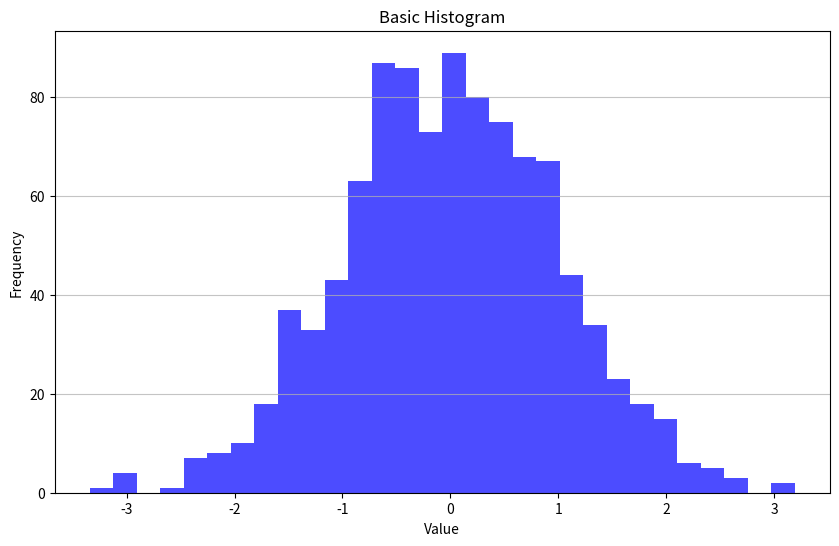
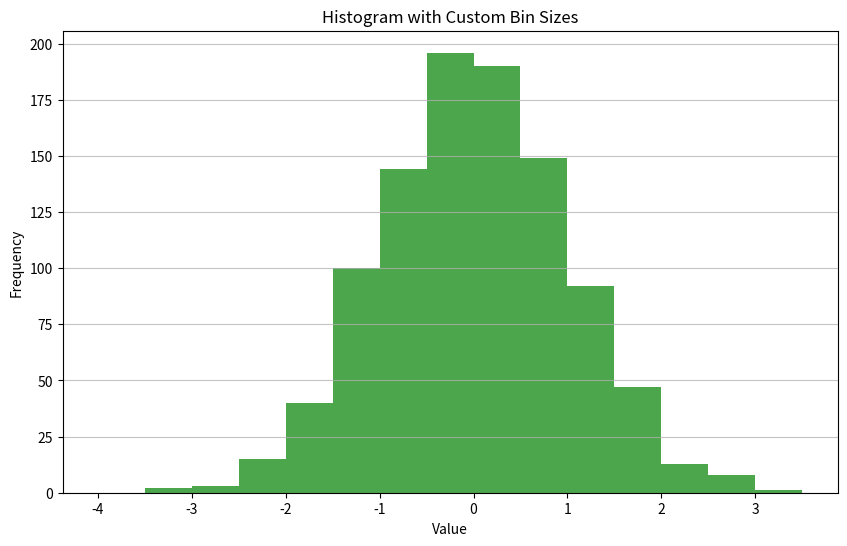
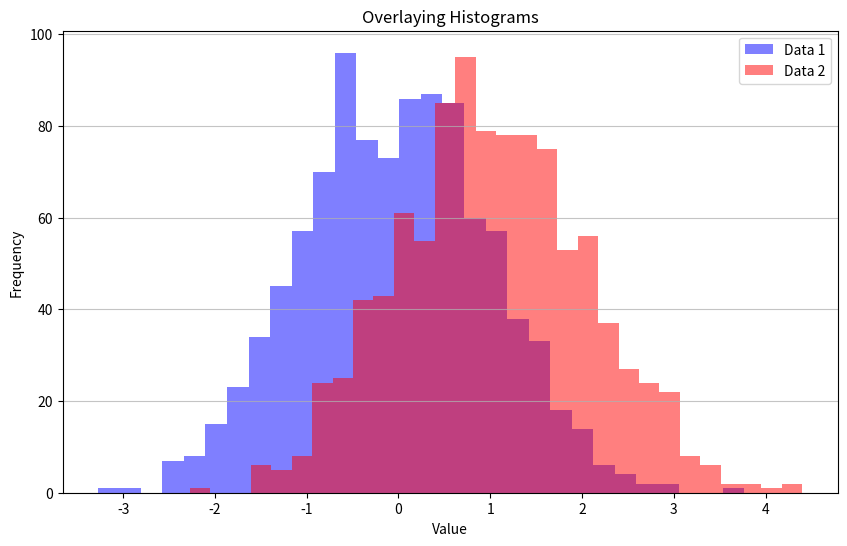
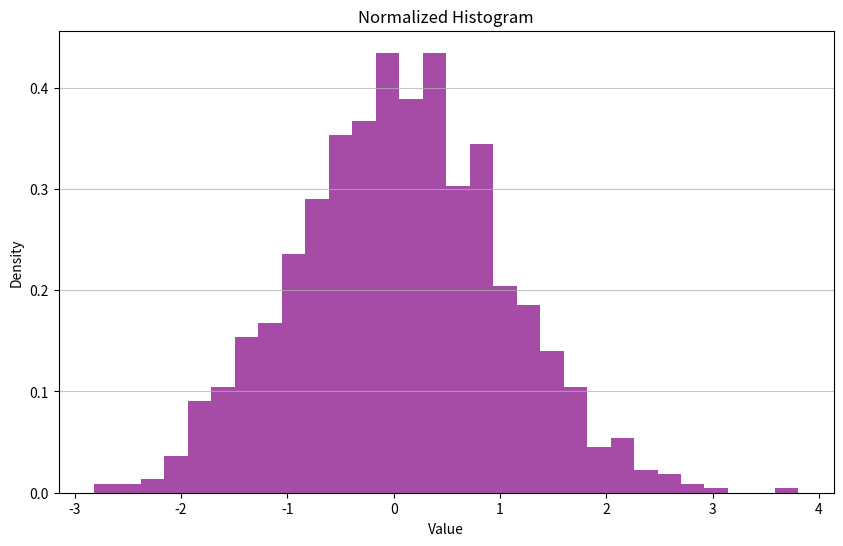

Recreate these plots in Python, in order.
import matplotlib.pyplot as plt
import numpy as np

# Example 1: Basic Histogram
data1 = np.random.randn(1000)
plt.figure(figsize=(10, 6))
plt.hist(data1, bins=30, color='blue', alpha=0.7)
plt.title('Basic Histogram')
plt.xlabel('Value')
plt.ylabel('Frequency')
plt.grid(axis='y', alpha=0.75)
plt.show()

# Example 2: Histogram with Custom Bin Sizes
data2 = np.random.randn(1000)
plt.figure(figsize=(10, 6))
plt.hist(data2, bins=np.arange(-4, 4, 0.5), color='green', alpha=0.7)
plt.title('Histogram with Custom Bin Sizes')
plt.xlabel('Value')
plt.ylabel('Frequency')
plt.grid(axis='y', alpha=0.75)
plt.show()

# Example 3: Overlaying Histograms
data3 = np.random.randn(1000)
data4 = np.random.randn(1000) + 1  # Shifted data
plt.figure(figsize=(10, 6))
plt.hist(data3, bins=30, color='blue', alpha=0.5, label='Data 1')
plt.hist(data4, bins=30, color='red', alpha=0.5, label='Data 2')
plt.title('Overlaying Histograms')
plt.xlabel('Value')
plt.ylabel('Frequency')
plt.legend()
plt.grid(axis='y', alpha=0.75)
plt.show()

# Example 4: Normalized Histogram
data5 = np.random.randn(1000)
plt.figure(figsize=(10, 6))
plt.hist(data5, bins=30, color='purple', alpha=0.7, density=True)
plt.title('Normalized Histogram')
plt.xlabel('Value')
plt.ylabel('Density')
plt.grid(axis='y', alpha=0.75)
plt.show()